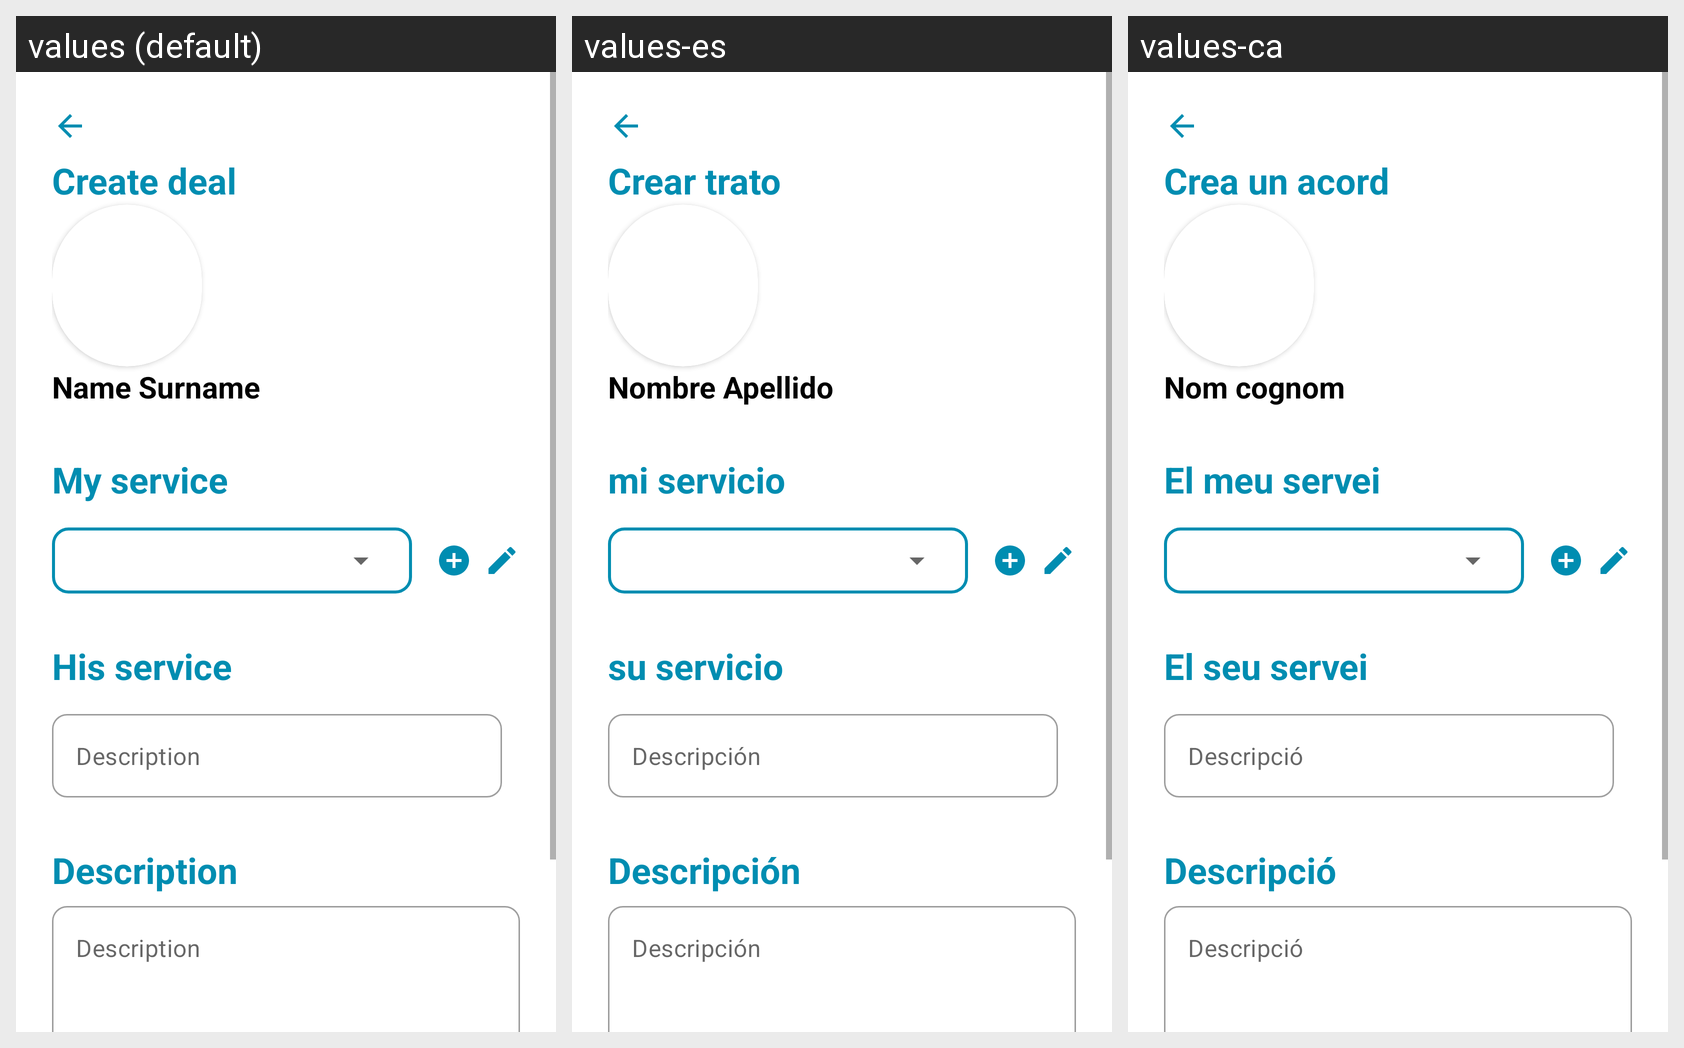

This grid shows one Android layout under several languages. Give, for every string resource on the screen, its name, the default text and each shown locale's text.
Android screen res/layout/fragment_create_deal.xml rendered under 3 locales, left to right: values (default), values-es, values-ca. Device: Nexus 5 (rendered at 1080×1920; each locale shown at half size, 540×960, under a caption strip naming it); theme Theme.LetMeDoIt.
Strings drawn on this screen, with the default value and each locale's value (text and hints the layout hard-codes, and strings that could not be matched under every locale, appear in the picture but are not listed):

create_deal
  values: Create deal
  values-es: Crear trato
  values-ca: Crea un acord

name_surname
  values: Name Surname
  values-es: Nombre Apellido
  values-ca: Nom cognom

txt_my_service
  values: My service
  values-es: mi servicio
  values-ca: El meu servei

his_service
  values: His service
  values-es: su servicio
  values-ca: El seu servei

description
  values: Description
  values-es: Descripción
  values-ca: Descripció
